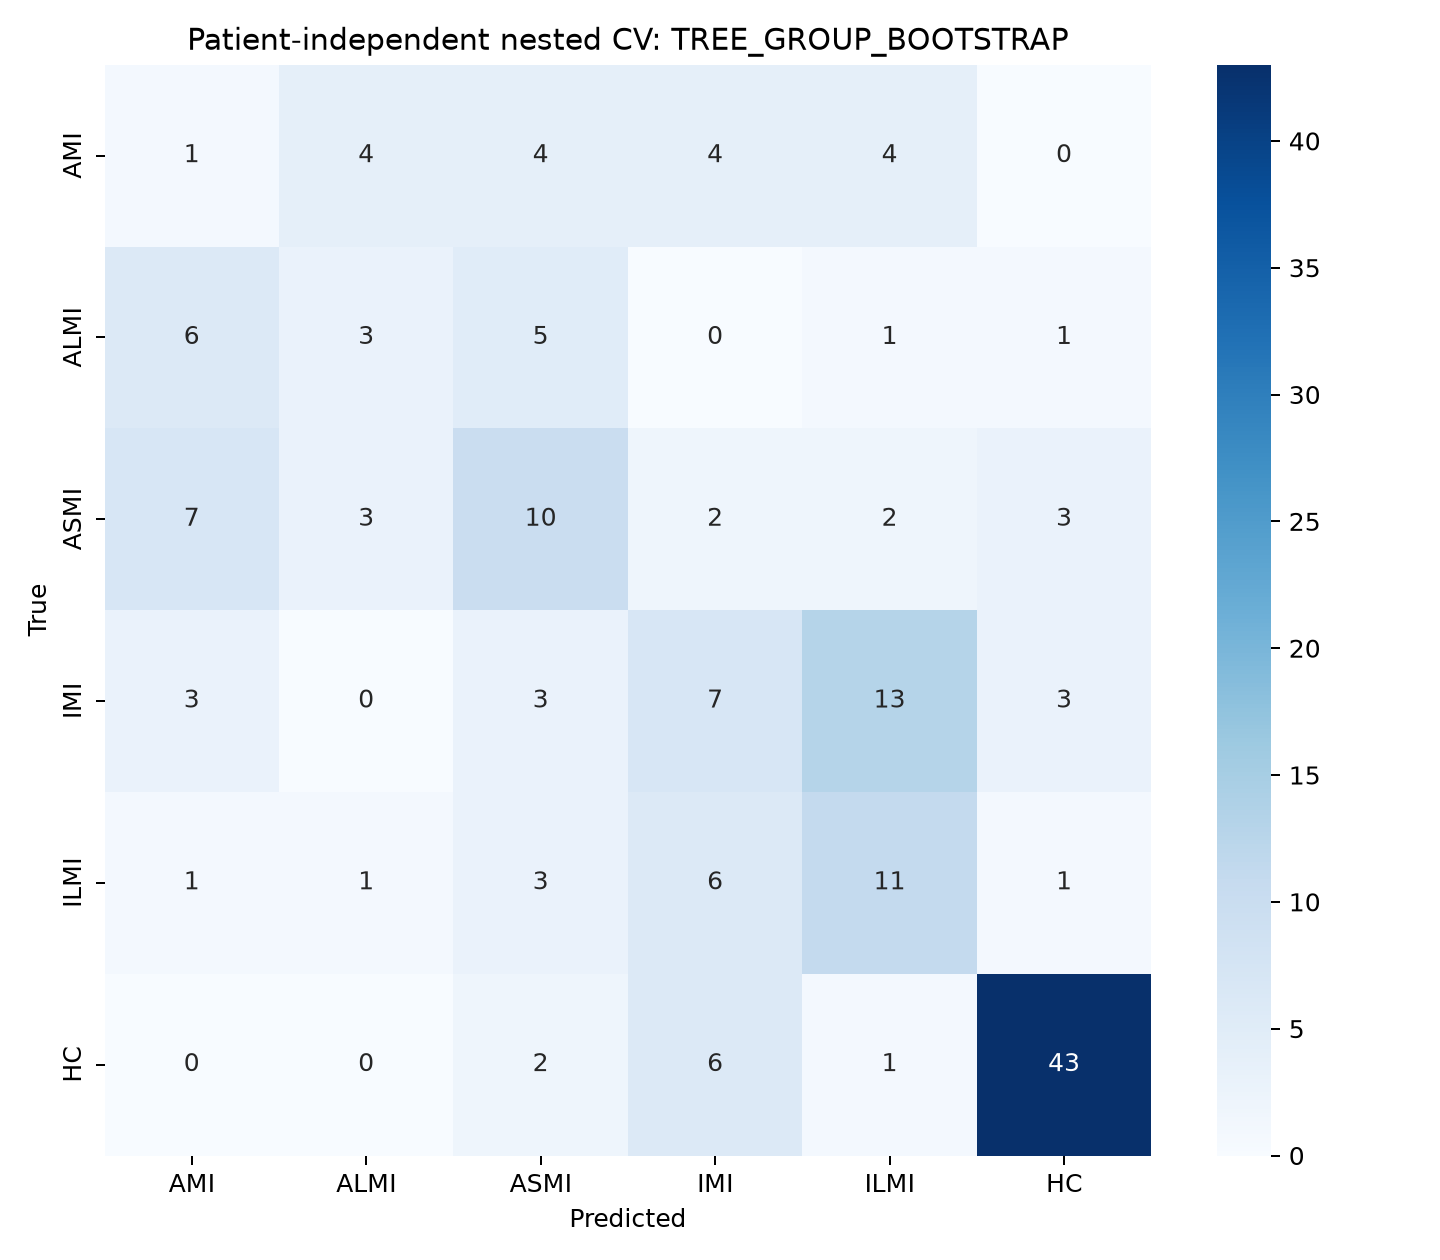

The data file committed next to this chart (first rows):
, AMI, ALMI, ASMI, IMI, ILMI, HC
AMI, 1, 4, 4, 4, 4, 0
ALMI, 6, 3, 5, 0, 1, 1
ASMI, 7, 3, 10, 2, 2, 3
IMI, 3, 0, 3, 7, 13, 3
ILMI, 1, 1, 3, 6, 11, 1
HC, 0, 0, 2, 6, 1, 43
